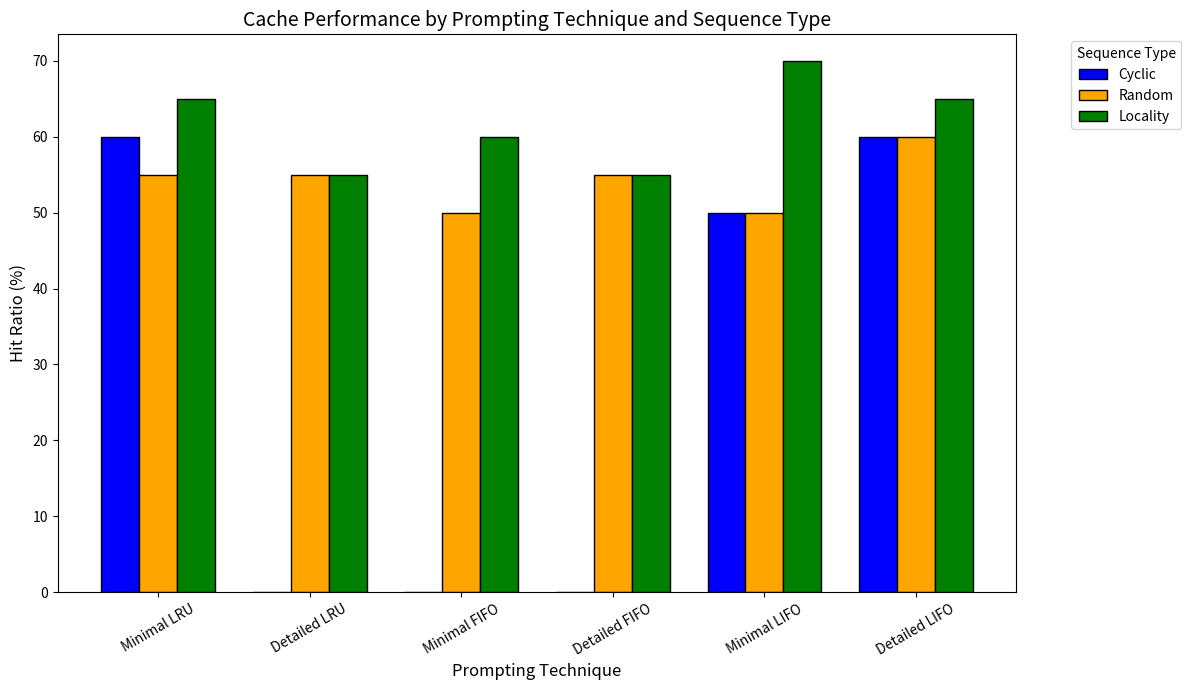

Python code for this plot:
import matplotlib.pyplot as plt
import numpy as np

# Data for the chart
categories = ['Minimal LRU', 'Detailed LRU', 'Minimal FIFO', 'Detailed FIFO', 'Minimal LIFO', 'Detailed LIFO']
cyclic = [60, 0, 0, 0, 50, 60]
random = [55, 55, 50, 55, 50, 60]
locality = [65, 55, 60, 55, 70, 65]

# X-axis positions for grouped bars
x = np.arange(len(categories))

# Width of each bar
width = 0.25

# Create the grouped bar chart
plt.figure(figsize=(12, 7))
plt.bar(x - width, cyclic, width, label='Cyclic', color='blue', edgecolor='black')
plt.bar(x, random, width, label='Random', color='orange', edgecolor='black')
plt.bar(x + width, locality, width, label='Locality', color='green', edgecolor='black')

# Labeling
plt.title('Cache Performance by Prompting Technique and Sequence Type', fontsize=14)
plt.xlabel('Prompting Technique', fontsize=12)
plt.ylabel('Hit Ratio (%)', fontsize=12)

# Rotate x-axis labels more clearly
plt.xticks(ticks=x, labels=categories, rotation=30)

# Move legend slightly further from the chart
plt.legend(title='Sequence Type', bbox_to_anchor=(1.05, 1), loc='upper left')

# Adjust layout for better spacing
plt.tight_layout()

# Show the chart
plt.show()
